Run: headless pygame with SDL's dummy video driver; simulated clock (each Clock.tick advances the game by its frame time, no real sleeping); random seed 0; keys injected as events and as key.get_pressed() state; no mouse input.
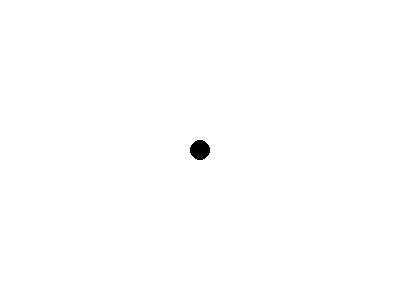
Frame 1 of 4 · flips 1–60 · no input
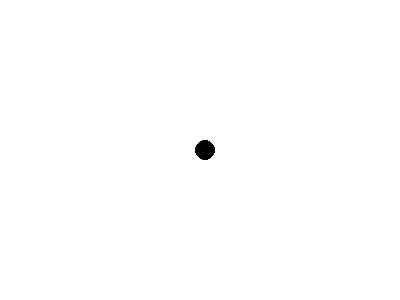
Frame 2 of 4 · flips 61–180 · tapped SPACE, RETURN · held RIGHT (→), D
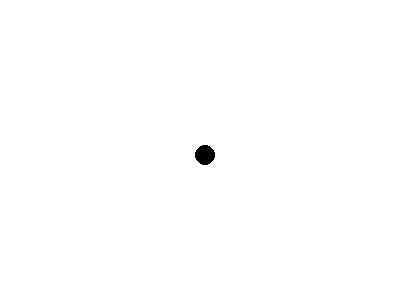
Frame 3 of 4 · flips 181–300 · held DOWN (↓), S
Frame 4 of 4 · flips 301–420 · held LEFT (←), A, UP (↑), W · screen same as frame 1, image omitted

The pygame program that drew these frames:

import sys
import pygame
from pygame.locals import *

resolution = (400, 300)

white = (255, 255, 255)
black = (0, 0, 0)
red = (255, 0, 0)

class Ball:
    def __init__(self, x, y):
        # pygame uses it
        self.type = 'BALL'
        self.x = x
        self.y = y
        self.radius = 10

    def draw(self, surface):
        pygame.draw.circle(surface, black, (self.x, self.y), self.radius)

    def update(self, dx, dy):
        # keep the ball in the screen (hit edge)
        if (self.x <= 0 or self.x >= resolution[0]):
            dx = 0;
        if (self.y <= 0 or self.y >= resolution[1]):
            dy = 0;

        self.x += dx
        self.y += dy

def quit():
    pygame.quit()
    sys.exit()


screen = pygame.display.set_mode(resolution)
# FPS controller
clock = pygame.time.Clock()

ball = Ball(200, 150)
v_ball = 5

while True:
    screen.fill(white)

    # reset variables
    dx = 0
    dy = 0

    # handle events
    for event in pygame.event.get():
        if event.type == pygame.QUIT:
            quit()

        if event.type == pygame.KEYDOWN:
            print('Key has been pressed:', event.key)
            if event.key == pygame.K_UP:
                dy = -v_ball
            elif event.key == pygame.K_DOWN:
                dy = v_ball
            elif event.key == pygame.K_RIGHT:
                dx = v_ball
            elif event.key == pygame.K_LEFT:
                dx = -v_ball

    ball.draw(screen)
    ball.update(dx, dy)

    pygame.display.flip()
    clock.tick(60)
